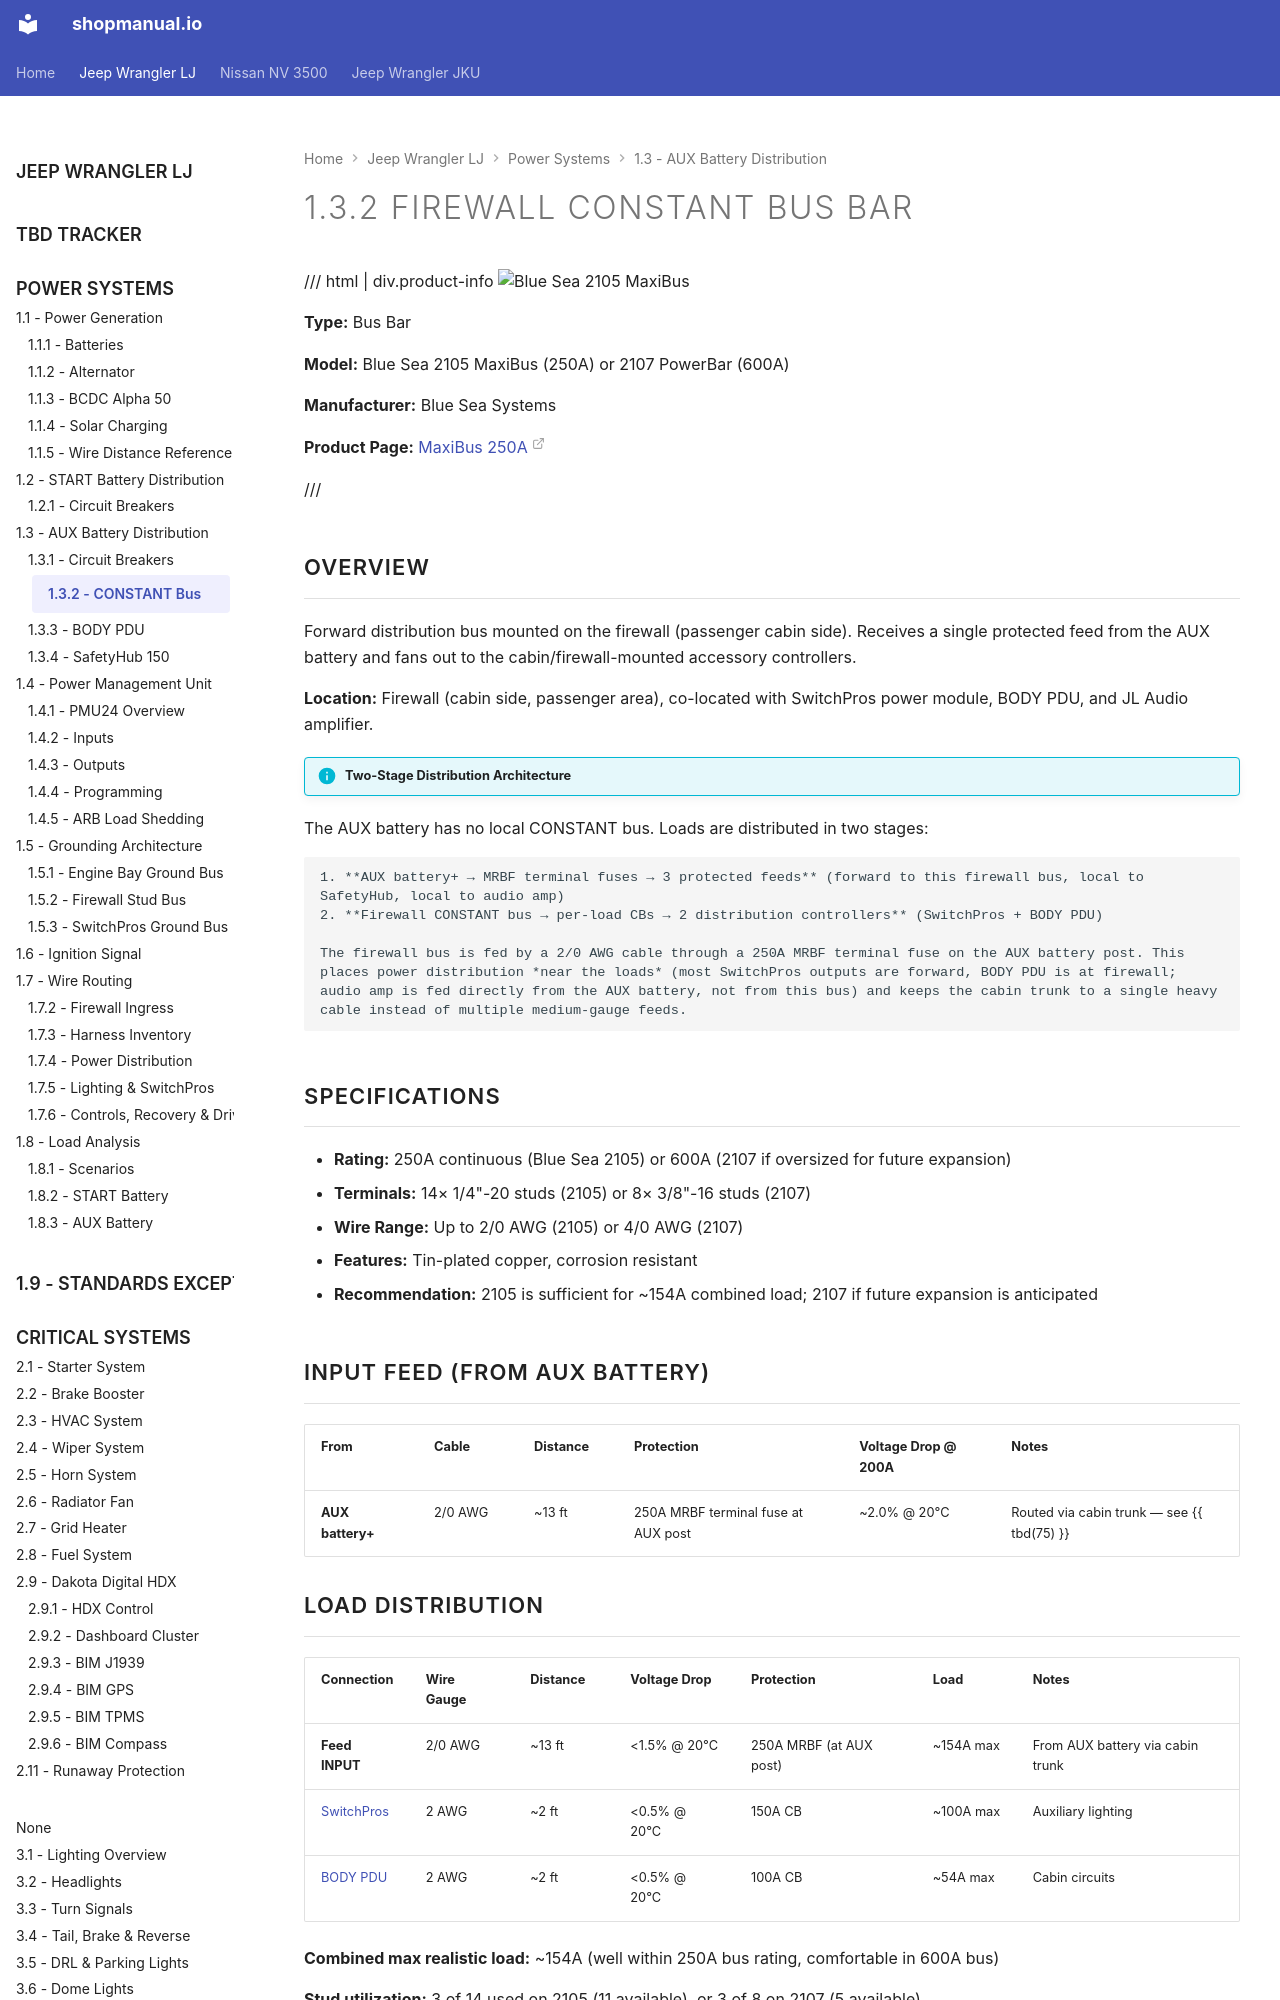

repository: sob/shopmanual.io · page: jeep_lj/01-power-systems/03-aux-battery-distribution/02-constant-bus/index.html · generator: mkdocs

---
hide:
  - toc
tags:
  - product-details
  - power-distribution
  - bus-bar
---

# 1.3.2 Firewall CONSTANT Bus Bar {#firewall-constant-bus}

/// html | div.product-info
![Blue Sea 2105 MaxiBus](../../images/blue-sea-2105-maxibus.jpg){ loading=lazy }

**Type:** Bus Bar

**Model:** Blue Sea 2105 MaxiBus (250A) or 2107 PowerBar (600A)

**Manufacturer:** Blue Sea Systems

**Product Page:** [MaxiBus 250A][product-link]

///

## Overview

Forward distribution bus mounted on the firewall (passenger cabin side). Receives a single protected feed from the AUX battery and fans out to the cabin/firewall-mounted accessory controllers.

**Location:** Firewall (cabin side, passenger area), co-located with SwitchPros power module, BODY PDU, and JL Audio amplifier.

!!! info "Two-Stage Distribution Architecture"
The AUX battery has no local CONSTANT bus. Loads are distributed in two stages:

    1. **AUX battery+ → MRBF terminal fuses → 3 protected feeds** (forward to this firewall bus, local to SafetyHub, local to audio amp)
    2. **Firewall CONSTANT bus → per-load CBs → 2 distribution controllers** (SwitchPros + BODY PDU)

    The firewall bus is fed by a 2/0 AWG cable through a 250A MRBF terminal fuse on the AUX battery post. This places power distribution *near the loads* (most SwitchPros outputs are forward, BODY PDU is at firewall; audio amp is fed directly from the AUX battery, not from this bus) and keeps the cabin trunk to a single heavy cable instead of multiple medium-gauge feeds.

## Specifications

- **Rating:** 250A continuous (Blue Sea 2105) or 600A (2107 if oversized for future expansion)
- **Terminals:** 14× 1/4"-20 studs (2105) or 8× 3/8"-16 studs (2107)
- **Wire Range:** Up to 2/0 AWG (2105) or 4/0 AWG (2107)
- **Features:** Tin-plated copper, corrosion resistant
- **Recommendation:** 2105 is sufficient for ~154A combined load; 2107 if future expansion is anticipated

## Input Feed (from AUX battery)

| From                    | Cable     | Distance | Protection                | Voltage Drop @ 200A | Notes                                          |
| :---------------------- | :-------- | :------- | :------------------------ | :------------------ | :--------------------------------------------- |
| **AUX battery+**        | 2/0 AWG   | ~13 ft   | 250A MRBF terminal fuse at AUX post | ~2.0% @ 20°C        | Routed via cabin trunk — see {{ tbd(75) }}     |
